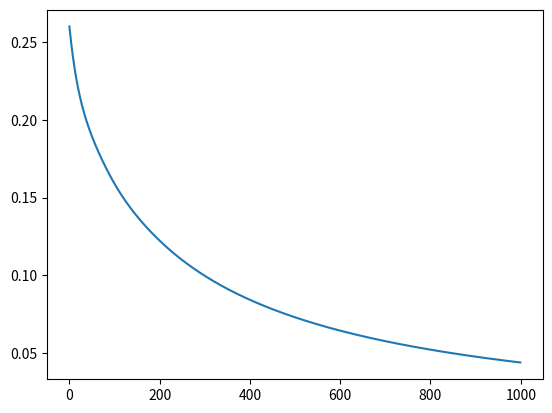

Generate this figure with matplotlib:
import numpy as np
import matplotlib.pyplot as plt

np.random.seed(13)
X=np.array([[1,0,1,0],[1,1,0,0]])
y=np.array([1,0,0,0])
y=y.reshape(1,4)  #better way? 
print(X,y,X.shape,y.shape)
W=np.random.randn(1,2)
B=np.random.randn(1,1)
print(W, W.shape, B, B.shape)
y_p_=W@X+B
print(y_p_, y_p_.shape)
y_p=1/(1+np.exp(-y_p_))
print(y_p, y_p.shape)

# dW=-2*y_p*(y-y_p)*y_p*(1-y_p)@ X.T
# dB=-2*y_p*(y-y_p)*y_p*(1-y_p) @ np.ones((1,4)).T
# print(np.ones((1,4)).T, (np.ones((1,4)).T).shape)


def sigmoid(x):
    return 1/(1+np.exp(-x))

def step(x):
    if x > 0.5:
        return 1
    else:
        return 0


def acc(W,X,B,y):
    y_p=W@X+B

    return ((y-y_p)**2).mean()

lr=0.1
epochs=1000
losses=[]
xaxis=[]
Ws=[]
for epoch in range(epochs):
    y_=W@X +B
    y_p=sigmoid(y_)
    loss=np.mean((y-y_p)**2)
    # loss=((y-y_p)**2).mean()
    losses.append(loss)
    xaxis.append(epoch)
    Ws.append(W)
    print(epoch, loss, W[0][0], W[0][1])
    dW=-2*y_p*(y-y_p)*y_p*(1-y_p)@ X.T
    dB=-2*y_p*(y-y_p)*y_p*(1-y_p) @ np.ones((1,4)).T
    W+=-lr*dW
    B+=-lr*dB
    # print(acc(W,X,B,y))
y_p=W@X+B
for y in y_p:
    print(y)
print(y_p.shape, y_p)
plt.plot(xaxis, losses)
plt.show()

